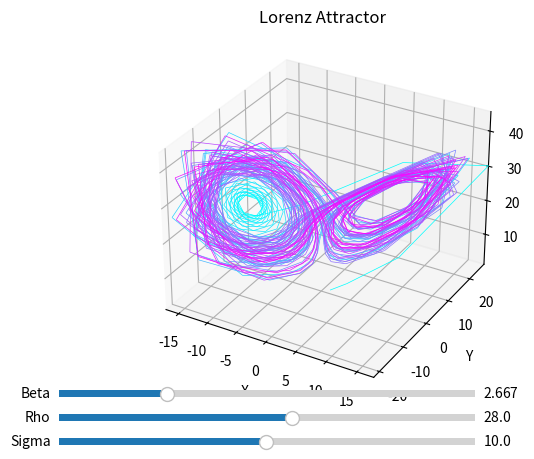

Write the Python code that produced this figure.
import matplotlib.pyplot as plt
from mpl_toolkits.mplot3d.art3d import Line3DCollection
import numpy as np
from matplotlib.widgets import Slider

def lorenz(x, y, z, sigma, rho, beta):
    # Compute derivatives
    dx = sigma * (y - x)
    dy = x * (rho - z) - y
    dz = x * y - beta * z

    return dx, dy, dz

# Parameters
sigma = 10
rho = 28
beta = 8 / 3

# Initial conditions
x, y, z = 1.0, 1.0, 1.0
dt = 0.01
steps = 10000

# Store trajectory as list
trajectory = [[x, y, z]]

# Update plot in real time
def update(val):
    global trajectory
    sigma = slider_sigma.val
    rho = slider_rho.val
    beta = slider_beta.val

    # Recompute Lorenz Attractor
    x, y, z = 1.0, 1.0, 1.0
    trajectory = [[x, y, z]]

    # RK4 Implementation
    trajectory = []
    for _ in range(steps):
        dx1, dy1, dz1 = lorenz(x, y, z, sigma, rho, beta)
        kx1, ky1, kz1 = dx1 * dt, dy1 * dt, dz1 * dt
        
        dx2, dy2, dz2 = lorenz(x + kx1/2, y + ky1/2, z + kz1/2, sigma, rho, beta)
        kx2, ky2, kz2 = dx2 * dt, dy2 * dt, dz2 * dt

        dx3, dy3, dz3 = lorenz(x + kx2/2, y + ky2/2, z + kz2/2, sigma, rho, beta)
        kx3, ky3, kz3 = dx3 * dt, dy3 * dt, dz3 * dt

        dx4, dy4, dz4 = lorenz(x + kx3, y + ky3, z + kz3, sigma, rho, beta)
        kx4, ky4, kz4 = dx4 * dt, dy4 * dt, dz4 * dt

        x += (kx1 + 2 * kx2 + 2 * kx3 + kx4) / 6
        y += (ky1 + 2 * ky2 + 2 * ky3 + ky4) / 6
        z += (kz1 + 2 * kz2 + 2 * kz3 + kz4) / 6

        trajectory.append([x, y, z])

    trajectory = np.array(trajectory)

    # Downsample trajectory for faster plotting
    downsample_factor = 10
    trajectory = trajectory[::downsample_factor]

    # Convert trajectory to arrays
    xs, ys, zs = trajectory[:, 0], trajectory[:, 1], trajectory[:, 2]

    # Create segments for Line3DCollection
    points = np.array([xs, ys, zs]).T.reshape(-1, 1, 3)
    segments = np.concatenate([points[:-1], points[1:]], axis=1)

    # Update the plot with the new data
    ax.clear()
    lc = Line3DCollection(segments, colors=plt.cm.cool(np.linspace(0, 1, len(segments))), linewidth=0.5)
    ax.add_collection(lc)

    ax.set_xlim(xs.min(), xs.max())
    ax.set_ylim(ys.min(), ys.max())
    ax.set_zlim(zs.min(), zs.max())
    ax.set_title("Lorenz Attractor")
    ax.set_xlabel("X")
    ax.set_ylabel("Y")
    ax.set_zlabel("Z")

    plt.draw()

fig = plt.figure()
ax = fig.add_subplot(111, projection='3d')

# Sliders for parameters
axcolor = 'lightgoldenrodyellow'
ax_sigma = plt.axes([0.1, 0.01, 0.65, 0.03], facecolor=axcolor)
ax_rho = plt.axes([0.1, 0.06, 0.65, 0.03], facecolor=axcolor)
ax_beta = plt.axes([0.1, 0.11, 0.65, 0.03], facecolor=axcolor)

slider_sigma = Slider(ax_sigma, 'Sigma', 0.1, 20.0, valinit=10)
slider_rho = Slider(ax_rho, 'Rho', 0.1, 50.0, valinit=28)
slider_beta = Slider(ax_beta, 'Beta', 0.1, 10.0, valinit=8/3)

# Attach update function
slider_sigma.on_changed(update)
slider_rho.on_changed(update)
slider_beta.on_changed(update)

# Initial plot update
update(None)

plt.show()